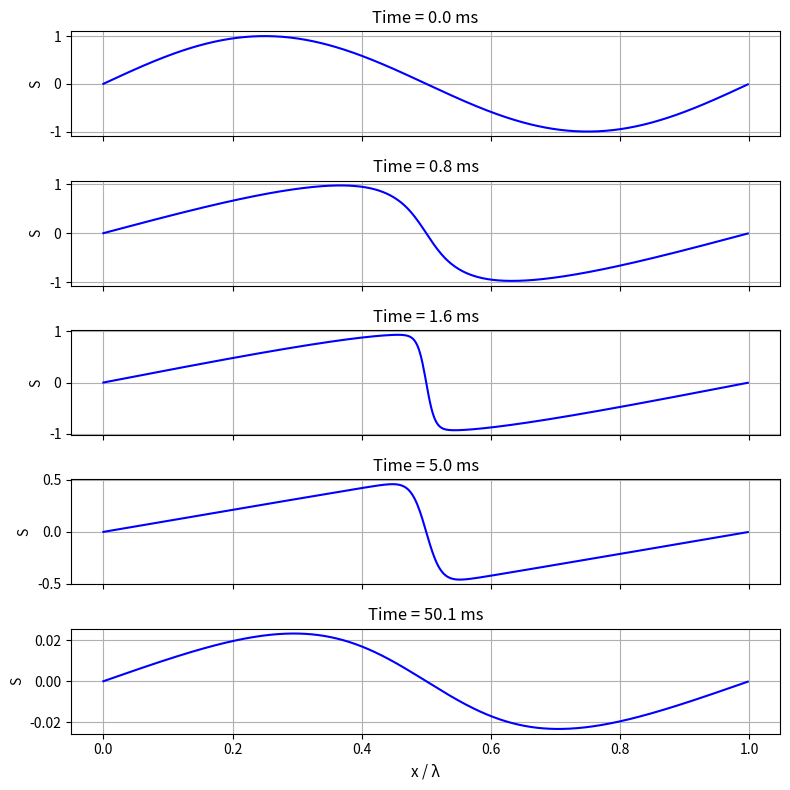

Python code for this plot:
import numpy as np
import scipy.integrate as spi
import matplotlib.pyplot as plt

# Physical Parameters
f0 = 1E6        # frequency
Pa = 100E3      # pressure Amplitude (Reference)
rho0 = 1000     # water density [kg*m^-3]
c0 = 1500       # speed of sound in water [m/s]
beta = 3.5      # non-linearity coefficient
delta = 4.3E-6  # sound diffusivity

# Derived Parameters
Lambda = c0 / f0                        # wave length [m]
k0 = 2 * np.pi / Lambda                 # wavenumber
m = (beta / (rho0 * c0)) * Pa           # non dimensionalized m by mutiplying Pa
d = delta / 2                           # non dimensionalized diffusivity

# Space and Time
timespan = [0, 0.1]                                 # total time span [s]
timestep = np.linspace(0, timespan[1], 1000)        # descretized time range from 0-0.1s
NX = 512                                            # number of spatial points  
X = np.linspace(0, Lambda, NX, endpoint=False)      # spatial domain from 0 to lambda
dX = X[1] - X[0]                                    # spatial step size

# Initial Condition
S0 = np.sin(k0 * X)

def BurgersEquation(t, S, X, m, d):
    '''Input in spatial, solved in spectral, transform again to spatial as output'''
    '''The output is an array of S at timestep t'''
    #Wave number discretization
    N_x = X.size
    dx = X[1] - X[0]
    k = 2*np.pi*np.fft.fftfreq(N_x, d = dx)

    #Spatial derivative in the Fourier domain
    S_hat = np.fft.fft(S)
    S_hat_x = 1j*k*S_hat
    S_hat_xx = -k**2*S_hat

    # Back to spatial domain
    S_x = np.fft.ifft(S_hat_x)
    S_xx = np.fft.ifft(S_hat_xx)

    # Compute Burgers equation time derivative
    S_t = -m*S*S_x + d*S_xx

    # Ensure real output
    S_t = S_t.real
    return S_t

def rhs(t, S):
    return BurgersEquation(t, S, X, m, d)

if __name__ == "__main__":
    sol = spi.solve_ivp(rhs, 
                  timespan, 
                  S0, 
                  t_eval = timestep, 
                  method='BDF')
    # print(sol)
    indices = [0, 8, 16, 50, 500]  # Different time spot
    fig, axes = plt.subplots(len(indices), 1, figsize=(8, 8), sharex=True)

    for i, idx in enumerate(indices):
        t = sol.t[idx]*1000
        S_profile = sol.y[:, idx]

        ax = axes[i]
        ax.plot(X / Lambda, S_profile, color='b')
        ax.set_ylabel("S")
        ax.set_title(f"Time = {t:.1f} ms")
        ax.grid(True)

    axes[-1].set_xlabel("x / λ", fontsize=11) 
    plt.tight_layout()
    plt.show()